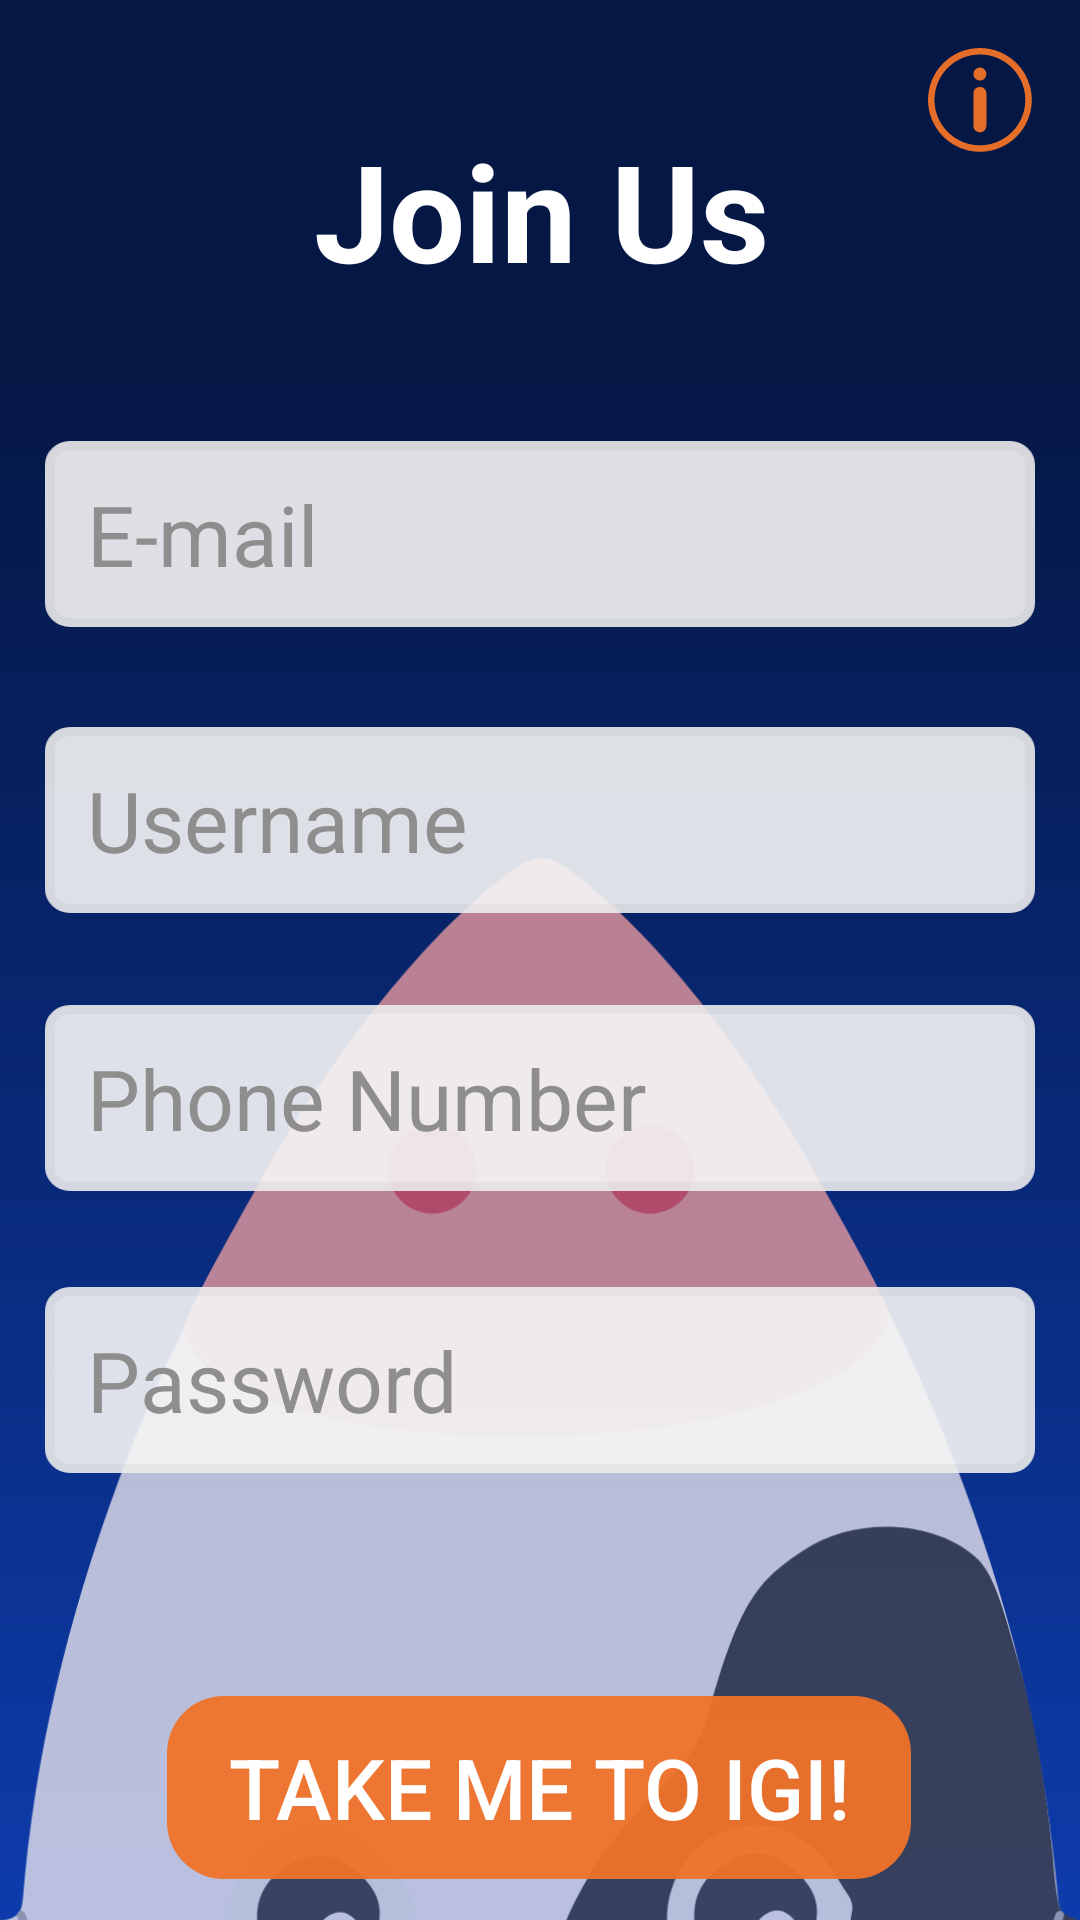

Produce the Android XML layout that renders to this screen, including the resource entries it uses.
<!-- AndroidManifest.xml: application theme AppTheme -->
<!-- res/layout/activity_sign_up.xml -->
<?xml version="1.0" encoding="utf-8"?>
<androidx.constraintlayout.widget.ConstraintLayout xmlns:android="http://schemas.android.com/apk/res/android"
    xmlns:app="http://schemas.android.com/apk/res-auto"
    xmlns:tools="http://schemas.android.com/tools"
    android:layout_width="match_parent"
    android:layout_height="match_parent">

    //image for background of the activity
    <ImageView
        android:id="@+id/imageView7"
        android:layout_width="match_parent"
        android:layout_height="match_parent"
        android:scaleType="fitXY"
        app:layout_constraintBottom_toBottomOf="parent"
        app:layout_constraintEnd_toEndOf="parent"
        app:layout_constraintHorizontal_bias="1.0"
        app:layout_constraintStart_toStartOf="parent"
        app:layout_constraintTop_toTopOf="parent"
        app:layout_constraintVertical_bias="0.0"
        app:srcCompat="@drawable/back_signup1" />

    //rocket's head for design
    <ImageView
        android:id="@+id/imageView8"
        android:layout_width="485dp"
        android:layout_height="836dp"
        android:layout_marginTop="77dp"
        android:contentDescription="logo"
        android:scaleType="fitXY"
        app:layout_constraintEnd_toEndOf="parent"
        app:layout_constraintHorizontal_bias="0.5"
        app:layout_constraintStart_toStartOf="parent"
        app:layout_constraintTop_toBottomOf="@+id/fldEmail"
        app:srcCompat="@drawable/cow_rocket_hmpg" />

    //button to move to info page
    <ImageView
        android:id="@+id/info_but"
        android:layout_width="wrap_content"
        android:layout_height="wrap_content"
        android:layout_marginTop="16dp"
        android:layout_marginEnd="16dp"
        app:layout_constraintEnd_toEndOf="parent"
        app:layout_constraintTop_toTopOf="parent"
        app:srcCompat="@drawable/info_but" />


    <TextView
        android:id="@+id/signUpTitle"
        android:layout_width="161dp"
        android:layout_height="70dp"
        android:text="@string/join_us"
        android:textAlignment="center"
        android:textColor="#FFFFFF"
        android:textSize="45sp"
        android:textStyle="bold"
        app:layout_constraintBottom_toBottomOf="parent"
        app:layout_constraintEnd_toEndOf="parent"
        app:layout_constraintHorizontal_bias="0.502"
        app:layout_constraintStart_toStartOf="parent"
        app:layout_constraintTop_toTopOf="parent"
        app:layout_constraintVertical_bias="0.07" />

    <Button
        android:id="@+id/ButSingUp"
        android:layout_width="wrap_content"
        android:layout_height="wrap_content"
        android:layout_marginTop="102dp"
        android:layout_marginBottom="20dp"
        android:background="@drawable/joinus_but"
        android:text="@string/take_me_to_igi"
        android:textColor="#FFFFFF"
        android:textSize="28sp"
        app:layout_constraintBottom_toBottomOf="parent"
        app:layout_constraintEnd_toEndOf="parent"
        app:layout_constraintHorizontal_bias="0.496"
        app:layout_constraintStart_toStartOf="parent"
        app:layout_constraintTop_toBottomOf="@+id/fldPassword"
        app:layout_constraintVertical_bias="0.818" />

    <EditText
        android:id="@+id/fldEmail"
        android:layout_width="wrap_content"
        android:layout_height="wrap_content"
        android:autofillHints=""
        android:background="@drawable/emty_fld"
        android:ems="10"
        android:hint="  E-mail"
        android:inputType="textPersonName"
        android:textColor="#000000"
        android:textColorHint="#8E8E8E"
        android:textSize="28sp"
        app:layout_constraintBottom_toBottomOf="parent"
        app:layout_constraintEnd_toEndOf="parent"
        app:layout_constraintStart_toStartOf="parent"
        app:layout_constraintTop_toBottomOf="@+id/signUpTitle"
        app:layout_constraintVertical_bias="0.079" />

    <EditText
        android:id="@+id/fldPassword"
        android:layout_width="wrap_content"
        android:layout_height="wrap_content"
        android:background="@drawable/emty_fld"
        android:ems="10"
        android:hint="  Password"
        android:inputType="textPersonName"
        android:textColor="#000000"
        android:textColorHint="#8E8E8E"
        android:textSize="28sp"
        app:layout_constraintBottom_toBottomOf="parent"
        app:layout_constraintEnd_toEndOf="parent"
        app:layout_constraintStart_toStartOf="parent"
        app:layout_constraintTop_toBottomOf="@+id/fldUsename"
        app:layout_constraintVertical_bias="0.456" />

    <EditText
        android:id="@+id/fldUsename"
        android:layout_width="wrap_content"
        android:layout_height="wrap_content"
        android:layout_marginBottom="264dp"
        android:autofillHints=""
        android:background="@drawable/emty_fld"
        android:ems="10"
        android:hint="  Username"
        android:inputType="textPersonName"
        android:textColor="#000000"
        android:textColorHint="#8E8E8E"
        android:textSize="28sp"
        app:layout_constraintBottom_toBottomOf="parent"
        app:layout_constraintEnd_toEndOf="parent"
        app:layout_constraintStart_toStartOf="parent"
        app:layout_constraintTop_toBottomOf="@+id/fldEmail"
        app:layout_constraintVertical_bias="0.319" />

    <EditText
        android:id="@+id/fldPhone"
        android:layout_width="wrap_content"
        android:layout_height="wrap_content"
        android:autofillHints=""
        android:background="@drawable/emty_fld"
        android:ems="10"
        android:hint="  Phone Number"
        android:inputType="phone"
        android:textColor="#000000"
        android:textColorHint="#8E8E8E"
        android:textSize="28sp"
        app:layout_constraintBottom_toBottomOf="parent"
        app:layout_constraintEnd_toEndOf="parent"
        app:layout_constraintStart_toStartOf="parent"
        app:layout_constraintTop_toBottomOf="@+id/fldUsename"
        app:layout_constraintVertical_bias="0.112" />

    <ProgressBar
        android:id="@+id/Signup_progressBar"
        style="?android:attr/progressBarStyle"
        android:layout_width="wrap_content"
        android:layout_height="wrap_content"
        android:layout_marginBottom="5dp"
        android:visibility="invisible"
        app:layout_constraintBottom_toTopOf="@+id/ButSingUp"
        app:layout_constraintEnd_toEndOf="parent"
        app:layout_constraintStart_toStartOf="parent"
        app:layout_constraintTop_toBottomOf="@+id/fldPassword" />

</androidx.constraintlayout.widget.ConstraintLayout>
<!-- resources referenced by this layout -->
<resources>
  <!-- drawable back_signup1: png bitmap (drawable-hdpi, 12779 bytes) -->
  <!-- drawable cow_rocket_hmpg: png bitmap (drawable-hdpi, 117657 bytes) -->
  <!-- drawable emty_fld: png bitmap (drawable-hdpi, 1855 bytes) -->
  <!-- drawable info_but: png bitmap (drawable-hdpi, 1539 bytes) -->
  <!-- drawable joinus_but: png bitmap (drawable-hdpi, 2361 bytes) -->
  <string name="join_us">Join Us</string>
  <string name="take_me_to_igi">Take Me To IGI!</string>
  <style name="AppTheme" parent="Theme.AppCompat.Light.NoActionBar">
          
          <item name="colorPrimary">@color/colorPrimary</item>
          <item name="colorPrimaryDark">@color/colorPrimaryDark</item>
          <item name="colorAccent">@color/colorAccent</item>
          <item name="android:stateListAnimator">@null</item>
      </style>
  <color name="colorPrimary">#072879</color>
  <color name="colorPrimaryDark">#090349</color>
  <color name="colorAccent">#90FF5F01</color>
</resources>
